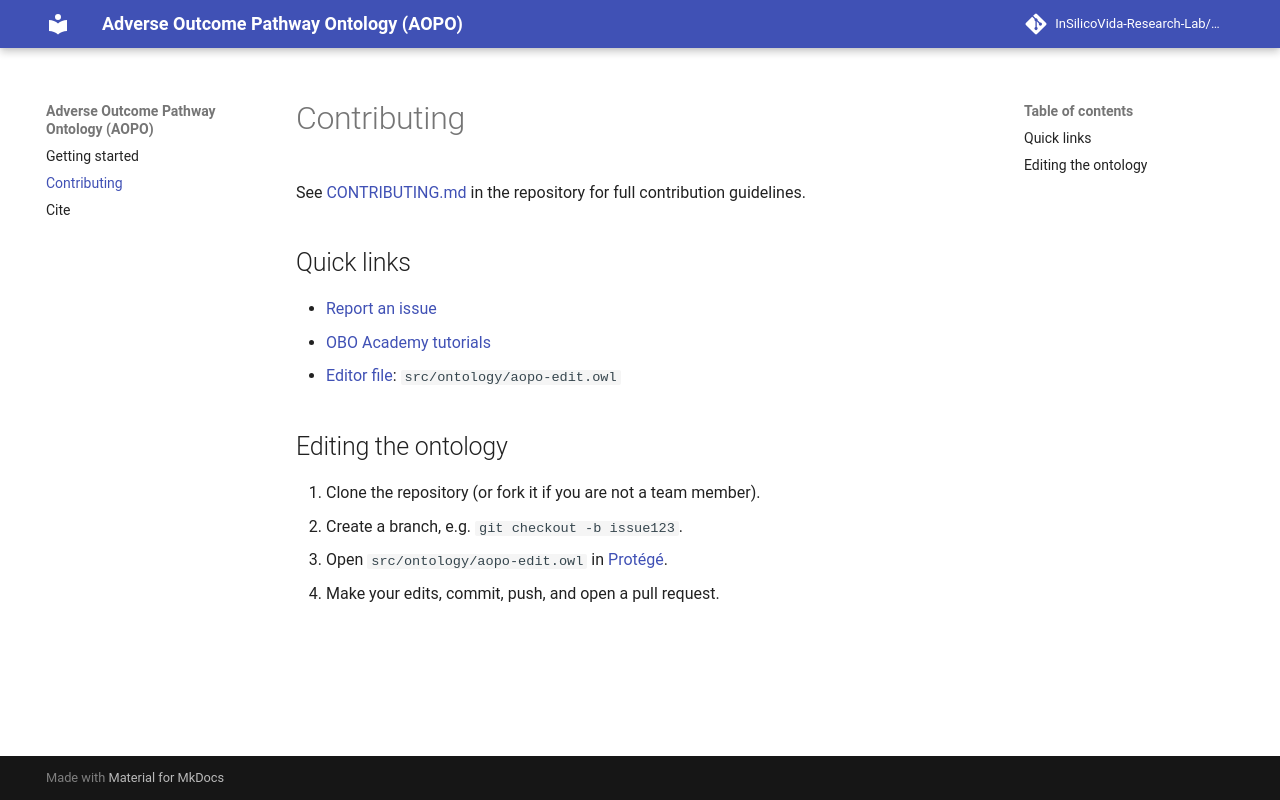

repository: InSilicoVida-Research-Lab/AOP-ontology · page: contributing/index.html · generator: mkdocs

# Contributing

See [CONTRIBUTING.md](https://github.com/InSilicoVida-Research-Lab/AOP-ontology/blob/main/CONTRIBUTING.md) in the repository for full contribution guidelines.

## Quick links

- [Report an issue](https://github.com/InSilicoVida-Research-Lab/AOP-ontology/issues)
- [OBO Academy tutorials](https://oboacademy.github.io/obook/)
- [Editor file](https://github.com/InSilicoVida-Research-Lab/AOP-ontology/blob/main/src/ontology/aopo-edit.owl): `src/ontology/aopo-edit.owl`

## Editing the ontology

1. Clone the repository (or fork it if you are not a team member).
2. Create a branch, e.g. `git checkout -b issue123`.
3. Open `src/ontology/aopo-edit.owl` in [Protégé](https://protege.stanford.edu/).
4. Make your edits, commit, push, and open a pull request.
